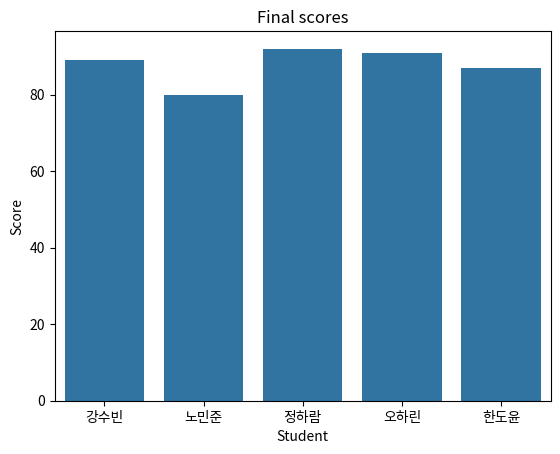
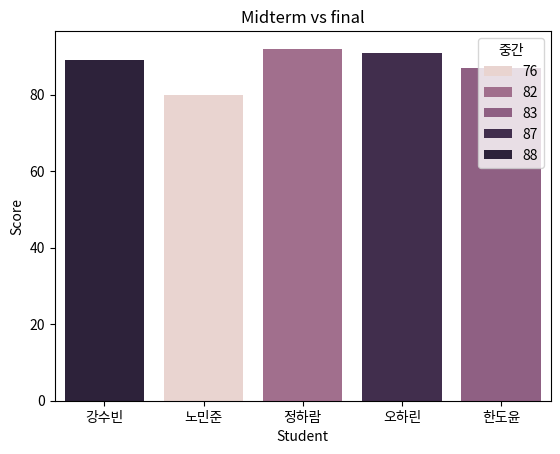

Python code for these plots, in order: (Note: this script raises an exception after producing the figures.)
import matplotlib.pyplot as plt
import pandas as pd
import seaborn as sns

df = pd.DataFrame({
    "이름": ["강수빈", "노민준", "정하람", "오하린", "한도윤"],
    "학과": ["컴퓨터", "경영", "컴퓨터", "컴퓨터", "경영"],
    "중간": [88, 76, 82, 87, 83],
    "기말": [89, 80, 92, 91, 87],
})

print(df)
print("모양:", df.shape)
print("seaborn 판:", sns.__version__)

fig1, ax1 = plt.subplots()
sns.barplot(data=df, x="이름", y="기말", ax=ax1)
ax1.set_title("Final scores")
ax1.set_xlabel("Student")            # 안 붙이면 판다스처럼 한글 열 이름이 자동으로 붙어 네모(□)가 된다
ax1.set_ylabel("Score")

print("막대 높이:", [round(float(p.get_height()), 1) for p in ax1.patches])
print("x 눈금:", [t.get_text() for t in ax1.get_xticklabels()])
plt.show()

fig2, ax2 = plt.subplots()
sns.barplot(data=df, x="이름", y="기말", hue="중간", ax=ax2)
ax2.set_title("Midterm vs final")
ax2.set_xlabel("Student")
ax2.set_ylabel("Score")

print("오류 없이 그려졌습니다. 범례가 하나 새로 생겼습니다.")
plt.show()

first_legend = ___                     # ✍️ 빈칸 1

leg = ax2.get_legend()
items = [t.get_text() for t in leg.get_texts()]
print("범례 제목:", leg.get_title().get_text())
print("범례 항목:", items)
print("손으로 적은 것과 맞나:", str(first_legend) == items[0])

bars = sorted([(p.get_x(), round(float(p.get_height()), 1)) for p in ax2.patches if p.get_height() > 0])
heights = [h for _, h in bars]
print("왼쪽부터 막대 높이:", heights)
print("기말 열          :", [float(v) for v in df["기말"]])
print("같은가:", heights == [float(v) for v in df["기말"]])

guess_rows = ___                       # ✍️ 빈칸 2

long = df.melt(id_vars=["이름", "학과"], var_name="시험", value_name="점수")
print(long)
print("모양:", long.shape)
print("손으로 센 줄 수와 맞나:", guess_rows == long.shape[0])

fig3, ax3 = plt.subplots()
sns.barplot(data=long, x="이름", y="점수", hue="시험", ax=ax3)
ax3.set_title("Midterm vs final")
ax3.set_xlabel("Student")
ax3.set_ylabel("Score")
ax3.legend(title="Exam", loc="upper left")    # 제목만 바뀐다 — 항목은 표의 값이라 그대로다

leg3 = ax3.get_legend()
print("범례 제목:", leg3.get_title().get_text(), "/ 항목:", [t.get_text() for t in leg3.get_texts()])
print("막대 수:", len([p for p in ax3.patches if p.get_height() > 0]))
plt.show()

first_bar = ___                        # ✍️ 빈칸 3

by_dept = df.groupby("학과")["기말"].mean()
print("groupby:", list(by_dept.index), [round(float(v), 4) for v in by_dept.values])

fig4, ax4 = plt.subplots()
sns.barplot(data=df, x="학과", y="기말", errorbar=None, ax=ax4)
ax4.set_title("Final score by department")
ax4.set_xlabel("Department")
ax4.set_ylabel("Score")
ticks = [t.get_text() for t in ax4.get_xticklabels()]
print("seaborn:", ticks, [round(float(p.get_height()), 4) for p in ax4.patches])
print("손으로 적은 것과 맞나:", first_bar == ticks[0])
plt.show()

fig5, ax5 = plt.subplots()
sns.barplot(data=long, x="학과", y="점수", hue="시험",
            order=["경영", "컴퓨터"],                              # x축은 시범 — 나온 순서(컴퓨터 먼저)를 뒤집는다
            ___=["기말", "중간"], errorbar=None, ax=ax5)          # ✍️ 빈칸 4
ax5.set_title("Score by department")
ax5.set_xlabel("Department")
ax5.set_ylabel("Score")
ax5.legend(title="Exam")

print("x 순서:", [t.get_text() for t in ax5.get_xticklabels()])
print("범례 순서:", [t.get_text() for t in ax5.get_legend().get_texts()])
print("막대 높이:", [round(float(p.get_height()), 4) for p in ax5.patches if p.get_height() > 0])
plt.show()

fig6, ax6 = plt.subplots()
sns.barplot(data=df, x="학과", y="기말", order=["컴퓨터", "전자"], errorbar=None, ax=ax6)
ax6.set_title("Final score by department")
ax6.set_xlabel("Department")
ax6.set_ylabel("Score")

print("눈금:", [t.get_text() for t in ax6.get_xticklabels()])
print("막대 수:", len(ax6.patches), "/ 높이:", [round(float(p.get_height()), 4) for p in ax6.patches])
print("표에 있는 학과:", list(df["학과"].unique()))   # unique 는 실제로 있는 값만 한 번씩 모은다
plt.show()

import numpy as np                    # np.nan 은 "빈 칸"을 적는 방법 — PD4 에서 쓴 그것이다

tt = pd.DataFrame({
    "승객": ["A", "B", "C", "D", "E"],
    "성별": ["female", "female", "female", "male", "male"],
    "나이": [22.0, 38.0, 26.0, np.nan, 35.0],
    "생존": [1, 1, 0, 0, 1],
})
print(tt)

hand_survive_f = ___                   # ✍️ 빈칸 5
hand_age_m = ___                       # ✍️ 빈칸 6

fig7, (s1, s2) = plt.subplots(1, 2, figsize=(10, 4))          # V5 의 subplots
sns.barplot(data=tt, x="성별", y="생존", errorbar=None, ax=s1)
sns.countplot(data=tt, x="성별", ax=s2)
s1.set_title("Survival rate")
s2.set_title("Passengers")
s1.set_xlabel("Sex")
s2.set_xlabel("Sex")
s1.set_ylabel("Survival rate")
s2.set_ylabel("Passengers")
fig7.tight_layout()

survive = [round(float(p.get_height()), 3) for p in s1.patches]
counts = [round(float(p.get_height()), 1) for p in s2.patches]
print("barplot(생존) :", survive)
print("countplot     :", counts)
print("빈칸 5 와 맞나:", hand_survive_f == survive[0])
plt.show()

fig8, ax8 = plt.subplots()
sns.barplot(data=tt, x="성별", y="나이", errorbar=None, ax=ax8)
ax8.set_title("Mean age")
ax8.set_xlabel("Sex")
ax8.set_ylabel("Age")

ages = [round(float(p.get_height()), 4) for p in ax8.patches]
print("나이 막대:", ages)
print("나이가 적힌 사람 수:", tt.groupby("성별")["나이"].count().to_dict())   # to_dict 는 P11 에서 본 그 변환이다
print("빈칸 6 과 맞나:", hand_age_m == ages[1])
plt.show()

rentals = [14230, 15010, 13120, 13540, 6880, 12760, 13980, 16420, 15870, 13310,
           13650, 9240, 14020, 14890, 16060, 5120, 7340, 10210, 4050, 8760,
           12480, 5430, 5970, 11390, 9880, 11390, 4610, 7890, 13240, 13880]
temp = [24.1, 23.5, 22.8, 24.6, 21.2, 23.9, 25.3, 26.0, 26.4, 25.1,
        24.7, 22.9, 25.8, 26.6, 27.2, 23.1, 22.4, 24.0, 21.6, 23.3,
        26.1, 22.0, 21.8, 25.4, 24.2, 26.8, 22.6, 23.0, 27.5, 27.9]

bike = pd.DataFrame({"날짜": list(range(1, 31)), "대여건수": rentals, "평균기온": temp})
bike["반달"] = ["first half"] * 15 + ["second half"] * 15      # 무리를 가를 열을 먼저 만든다

fig9, (t1, t2) = plt.subplots(1, 2, figsize=(11, 4))
sns.scatterplot(data=bike, x="평균기온", y="대여건수", hue="반달", ax=t1)
sns.histplot(data=bike, x="대여건수", hue="반달", bins=6, ax=t2)
t1.set_title("Temperature vs rentals")
t2.set_title("Distribution of rentals")
t1.set_xlabel("Mean temp (C)")
t1.set_ylabel("Rentals")
t2.set_xlabel("Rentals")
t1.legend(title="Half")
t2.get_legend().set_title("Half")     # 🔴 히스토그램에는 ax.legend(title=) 를 쓰지 말 것 — 항목이 사라진다
fig9.tight_layout()

half = bike.groupby("반달")["대여건수"].mean()
print("반달별 평균:", list(half.index), [round(float(v), 1) for v in half.values])
plt.show()

figK, axK = plt.subplots()

# 1) sns.barplot(data=df, x="이름ㅁ", y="기말", ax=axK)     # 열 이름 오타
# 2) sns.barplot(x="이름", y="기말", ax=axK)                # data= 를 안 줬다
# 3) sns.barplot(data=df, x="이름", y="기말", hue="시험", ax=axK)   # 넓은 표에는 시험 열이 없다
# 4) sns.countplot(data=df, x="학과", y="기말", ax=axK)     # 셀 것은 줄 수 하나뿐이다
# 5) df.melt(id_vars=["이름", "반"])                        # 그대로 둘 열을 못 찾는다

print("다섯 줄을 하나씩 풀어 실행해 보세요. 읽었으면 다시 주석 처리합니다.")
plt.close(figK)

assert str(first_legend) == [t.get_text() for t in ax2.get_legend().get_texts()][0]
assert guess_rows == long.shape[0] == df.shape[0] * 2 and long.shape[1] == df.shape[1]
assert heights == [float(v) for v in df["기말"]]
assert first_bar == list(df["학과"])[0] and first_bar != list(by_dept.index)[0]
assert [t.get_text() for t in ax5.get_legend().get_texts()] == list(df.columns[2:])[::-1]
assert [t.get_text() for t in ax5.get_xticklabels()] == list(df["학과"].unique())[::-1]
assert len(ax6.patches) < len(ax6.get_xticklabels())
assert hand_survive_f == survive[0] and hand_age_m == ages[1]
assert ages[1] == float(tt[tt["성별"] == "male"]["나이"].max())

print("전부 맞았습니다. seaborn 에 넘기기 전에 df.shape 를 한 번 찍습니다.")
